Run: headless pygame with SDL's dummy video driver; simulated clock (each Clock.tick advances the game by its frame time, no real sleeping); random seed 0; keys injected as events and as key.get_pressed() state; no mouse input.
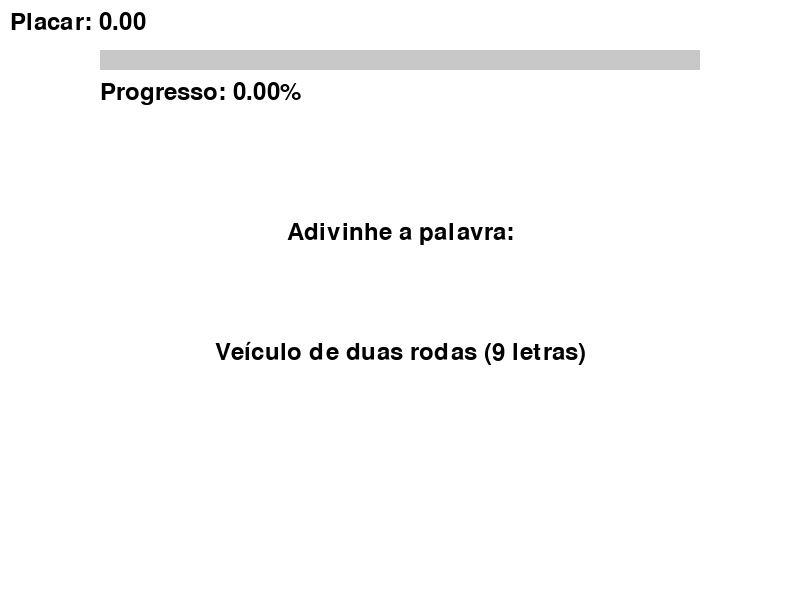
Frame 1 of 4 · flips 1–60 · no input
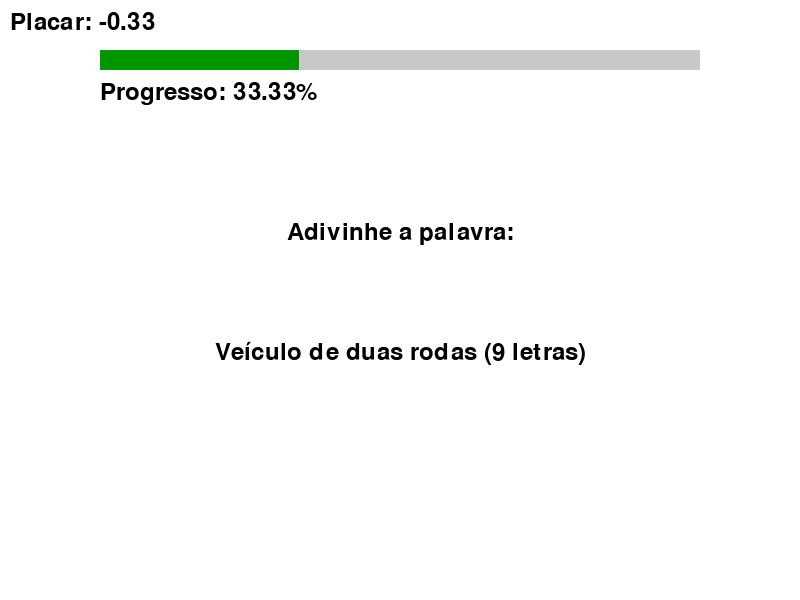
Frame 2 of 4 · flips 61–180 · tapped SPACE, RETURN · held RIGHT (→), D
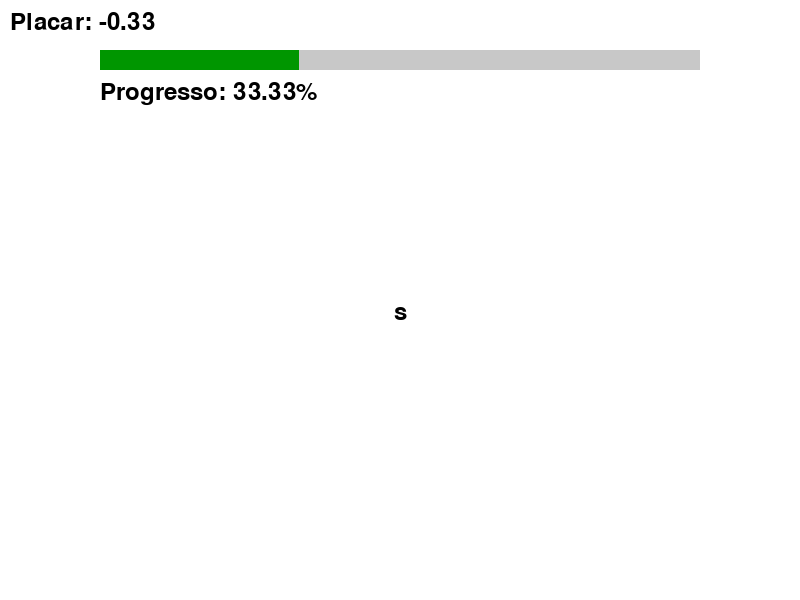
Frame 3 of 4 · flips 181–300 · held DOWN (↓), S
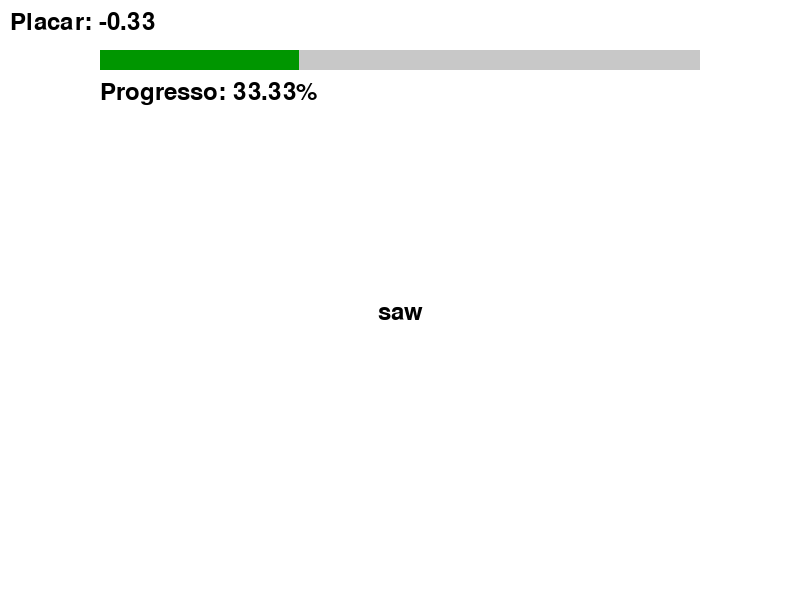
Frame 4 of 4 · flips 301–420 · held LEFT (←), A, UP (↑), W

The pygame program that drew these frames:

import pygame
import random

pygame.init()

# Configurações de cores e interface
WHITE = (255, 255, 255)
BLACK = (0, 0, 0)
WIDTH, HEIGHT = 800, 600
screen = pygame.display.set_mode((WIDTH, HEIGHT))
font = pygame.font.Font(None, 36)

# Banco de palavras com dicas
palavras_e_dicas = {
    "cachorro": "Animal de estimação",
    "carro": "Veículo",
    "aviao": "Aeronave",
    "bicicleta": "Veículo de duas rodas",
    "computador": "Dispositivo eletrônico",
}

def desenhar_tela(texto_dica, placar, porcentagem, texto_palavra=None):
    screen.fill(WHITE)
    
    # Placar
    texto_placar = font.render(f"Placar: {placar:.2f}", True, BLACK)
    screen.blit(texto_placar, (10, 10))
    
    # Barra de progresso
    pygame.draw.rect(screen, (200, 200, 200), (100, 50, 600, 20))  # Barra de fundo
    pygame.draw.rect(screen, (0, 150, 0), (100, 50, (porcentagem / 100) * 600, 20))  # Progresso
    texto_progresso = font.render(f"Progresso: {porcentagem:.2f}%", True, BLACK)
    screen.blit(texto_progresso, (100, 80))
    
    # Área principal
    if texto_palavra:
        texto_input = font.render(texto_palavra, True, BLACK)
        screen.blit(texto_input, (WIDTH//2 - texto_input.get_width()//2, HEIGHT//2))
    else:
        texto_instrucao = font.render("Adivinhe a palavra:", True, BLACK)
        screen.blit(texto_instrucao, (WIDTH//2 - texto_instrucao.get_width()//2, HEIGHT//2 - 80))
        
        texto_dica_render = font.render(texto_dica, True, BLACK)
        screen.blit(texto_dica_render, (WIDTH//2 - texto_dica_render.get_width()//2, HEIGHT//2 + 40))
    
    pygame.display.flip()

def main():
    clock = pygame.time.Clock()
    placar = 0.0
    palavra_sortida = random.choice(list(palavras_e_dicas.keys()))
    dica = f"{palavras_e_dicas[palavra_sortida]} ({len(palavra_sortida)} letras)"
    
    tentativas = 3
    attempts_made = 0
    acertou = False
    input_box = pygame.Rect(WIDTH//2 - 100, HEIGHT//2 + 100, 200, 50)
    input_text = ''
    
    running = True
    while running:
        for event in pygame.event.get():
            if event.type == pygame.QUIT:
                running = False
            
            if event.type == pygame.KEYDOWN:
                if event.key == pygame.K_RETURN:
                    attempts_made += 1
                    # Verifica resposta e atualiza placar
                    if input_text.lower() == palavra_sortida:
                        acertou = True
                        placar += 1
                    else:
                        placar -= 0.33
                    tentativas -= 1
                    input_text = ''
                
                elif event.key == pygame.K_BACKSPACE:
                    input_text = input_text[:-1]
                
                else:
                    input_text += event.unicode
        
        porcentagem = (attempts_made / 3) * 100
        desenhar_tela(dica, placar, porcentagem, input_text if not acertou else None)
        
        # Verifica fim do jogo
        if tentativas <= 0 or acertou:
            # Tela de resultados
            screen.fill(WHITE)
            resultado = "Acertou! +1 ponto" if acertou else "Errou! -1 ponto total"
            texto_resultado = font.render(resultado, True, BLACK)
            screen.blit(texto_resultado, (WIDTH//2 - texto_resultado.get_width()//2, HEIGHT//2 - 100))
            
            texto_palavra = font.render(f"Palavra: {palavra_sortida}", True, BLACK)
            screen.blit(texto_palavra, (WIDTH//2 - texto_palavra.get_width()//2, HEIGHT//2 - 50))
            
            texto_placar = font.render(f"Placar atual: {placar:.2f}", True, BLACK)
            screen.blit(texto_placar, (WIDTH//2 - texto_placar.get_width()//2, HEIGHT//2))
            
            texto_reiniciar = font.render("Jogar novamente? (S/N)", True, BLACK)
            screen.blit(texto_reiniciar, (WIDTH//2 - texto_reiniciar.get_width()//2, HEIGHT//2 + 50))
            
            pygame.display.flip()
            
            # Aguarda decisão do jogador
            esperando = True
            while esperando:
                for event in pygame.event.get():
                    if event.type == pygame.QUIT:
                        running = False
                        esperando = False
                    
                    if event.type == pygame.KEYDOWN:
                        if event.unicode.lower() == 's':
                            palavra_sortida = random.choice(list(palavras_e_dicas.keys()))
                            dica = f"{palavras_e_dicas[palavra_sortida]} ({len(palavra_sortida)} letras)"
                            tentativas = 3
                            attempts_made = 0
                            acertou = False
                            input_text = ''
                            esperando = False
                        
                        elif event.unicode.lower() == 'n':
                            running = False
                            esperando = False
        
        pygame.display.update()
        clock.tick(60)
    
    pygame.quit()

if __name__ == "__main__":
    main()
